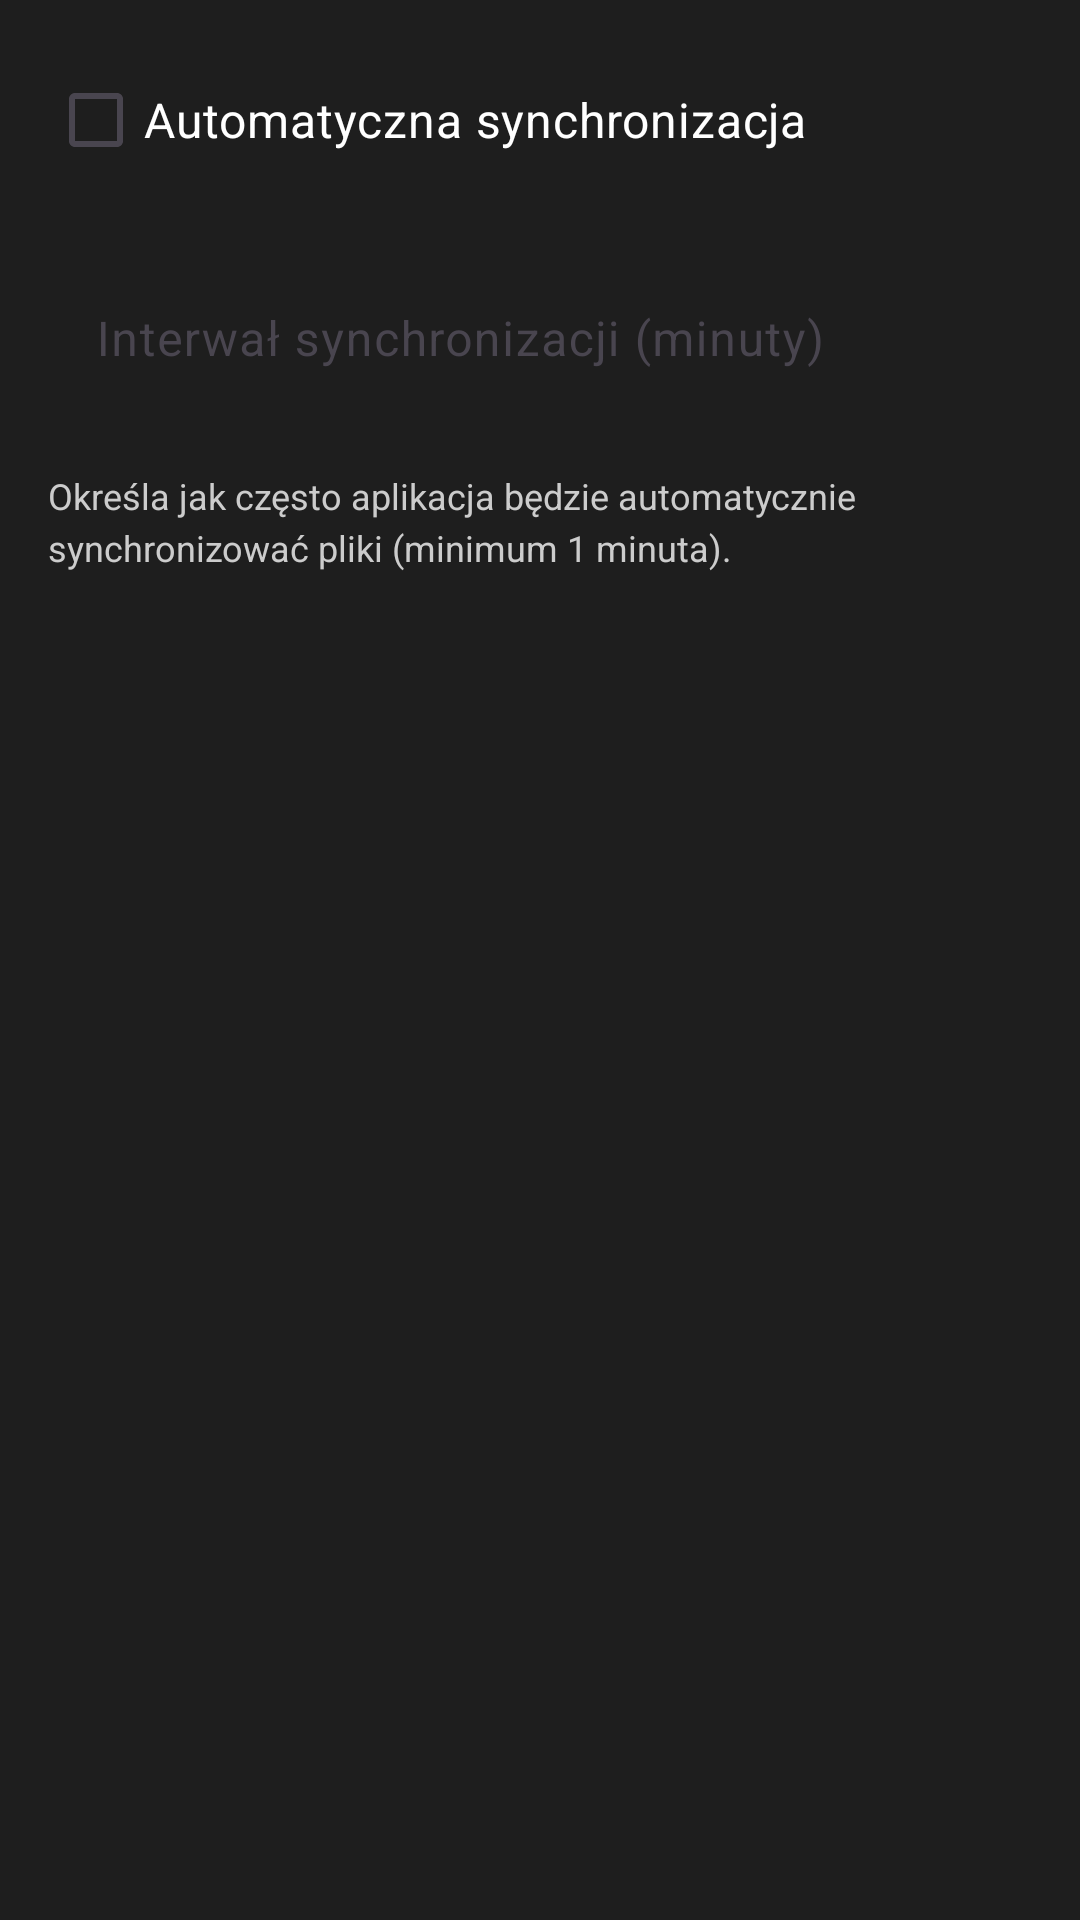

Reconstruct the res/layout file that produces this screen, plus the resources it refers to.
<!-- AndroidManifest.xml: application theme Theme.MobileClient -->
<!-- res/layout/dialog_settings.xml -->
<?xml version="1.0" encoding="utf-8"?>
<LinearLayout xmlns:android="http://schemas.android.com/apk/res/android"
    android:layout_width="match_parent"
    android:layout_height="wrap_content"
    android:orientation="vertical"
    android:background="@color/background_surface"
    android:padding="16dp">

    
    <CheckBox
        android:id="@+id/cbAutoSync"
        android:layout_width="match_parent"
        android:layout_height="wrap_content"
        android:text="Automatyczna synchronizacja"
        android:textSize="16sp"
        android:textColor="@color/text_primary"
        android:layout_marginBottom="16dp" />

    
    <com.google.android.material.textfield.TextInputLayout
        android:id="@+id/tilSyncInterval"
        android:layout_width="match_parent"
        android:layout_height="wrap_content"
        android:layout_marginBottom="16dp">

        <EditText
            android:id="@+id/etSyncInterval"
            android:layout_width="match_parent"
            android:layout_height="wrap_content"
            android:hint="Interwał synchronizacji (minuty)"
            android:inputType="number"
            android:background="@color/background_surface"
            android:textColor="@color/text_primary"
            android:textColorHint="@color/text_hint"
            android:singleLine="true" />

    </com.google.android.material.textfield.TextInputLayout>

    <TextView
        android:layout_width="match_parent"
        android:layout_height="wrap_content"
        android:text="Określa jak często aplikacja będzie automatycznie synchronizować pliki (minimum 1 minuta)."
        android:textSize="12sp"
        android:textColor="@color/text_secondary"
        android:lineSpacingMultiplier="1.2" />

</LinearLayout>
<!-- resources referenced by this layout -->
<resources>
  <color name="background_surface">#1E1E1E</color>
  <color name="text_hint">#999999</color>
  <color name="text_primary">#FFFFFF</color>
  <color name="text_secondary">#CCCCCC</color>
  <style name="Theme.MobileClient" parent="Theme.MaterialComponents.DayNight.DarkActionBar">
          
          <item name="colorPrimary">@color/purple_500</item>
          <item name="colorPrimaryVariant">@color/purple_700</item>
          <item name="colorOnPrimary">@color/white</item>
          
          <item name="colorSecondary">@color/teal_200</item>
          <item name="colorSecondaryVariant">@color/teal_700</item>
          <item name="colorOnSecondary">@color/black</item>
          
          <item name="android:statusBarColor">?attr/colorPrimaryVariant</item>
          
          
          
          
      </style>
  <color name="purple_500">#FF6200EE</color>
  <color name="purple_700">#FF3700B3</color>
  <color name="white">#FFFFFFFF</color>
  <color name="teal_200">#FF03DAC5</color>
  <color name="teal_700">#FF018786</color>
  <color name="black">#FF000000</color>
</resources>
